pico-8 play session: hold ← + tap ❎

[t = 2 s] hold ← ~2s, tap ❎ ~4×
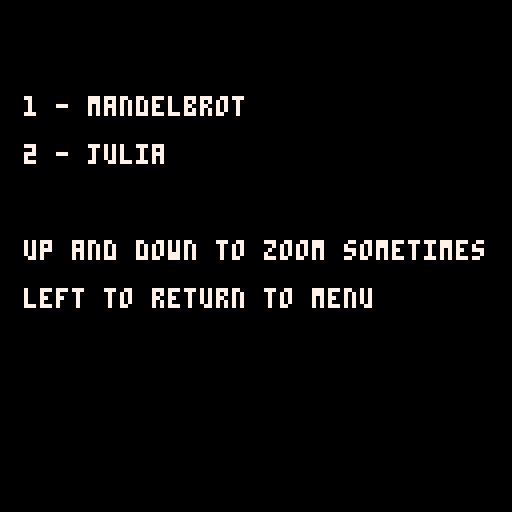

pico-8 cartridge
version 8
__lua__
width = 128
height = 128
zoom = 1
state = 0

function mandelbrot(max_iterations)
  cls()

  local row = 0
  
  while row < height do
    local col = 0

    while col < width do
      local c_re = (col - width / 2.0) * 4.0 / width
      local c_im = (row - height / 2.0) * 4.0 / width
      
      local x = 0
      local y = 0
      local iteration = 0

      while (x * x + y * y <= 4) and (iteration < max_iterations) do
        local x_new = x * x - y * y + c_re
        y = 2 * x * y + c_im
        x = x_new
        iteration += 1
      end

      if iteration < max_iterations then
        pset(col, row, iteration % 14 + 1)
      else
        pset(col, row, 0)
      end

      col += 1
    end

    row += 1
  end
end

function julia(max_iterations)
  cls()

  local cx = -0.7
  local cy = 0.27015
  local movex = 0
  local movey = 0
  local zx = nil
  local x = 0

  while x < width do
    local y = 0

    while y < height do
      zx = 1.5 * (x - width / 2) / (0.5 * zoom * width) + movex
      zy = (y - height / 2) / (0.5 * zoom * height) + movey
      local iteration = max_iterations

      while (zx * zx + zy * zy < 4 and i > 0) do
        local tmp = zx * zx - zy * zy + cx
        zy = 2.0 * zx * zy + cy
        zx = tmp
        iteration -= 1
      end

      pset(x, y, iteration % 14 + 1)

      y += 1
    end

    x += 1
  end
end

function title()
  cls()

  print('1 - mandelbrot', 6, 24, 7)
  print('2 - julia', 6, 36, 7)
  print('up and down to zoom sometimes', 6, 60, 7)
  print('left to return to menu', 6, 72, 7)
end

function _update()
  if state == 0 then
    title()
  end

  if btn(0) then
    state = 0
    title()
  elseif btn(2) then
    zoom += 1

    julia(128)
  elseif btn(3) then
    zoom -= 1

    julia(128)
  elseif btn(4) then
    state = 1
    mandelbrot(128)
  elseif btn(5) then
    state = 2
    julia(128)
  end
end
__gfx__
00000000000000000000000000000000000000000000000000000000000000000000000000000000000000000000000000000000000000000000000000000000
00000000000000000000000000000000000000000000000000000000000000000000000000000000000000000000000000000000000000000000000000000000
00000000000000000000000000000000000000000000000000000000000000000000000000000000000000000000000000000000000000000000000000000000
00000000000000000000000000000000000000000000000000000000000000000000000000000000000000000000000000000000000000000000000000000000
00000000000000000000000000000000000000000000000000000000000000000000000000000000000000000000000000000000000000000000000000000000
00000000000000000000000000000000000000000000000000000000000000000000000000000000000000000000000000000000000000000000000000000000
00000000000000000000000000000000000000000000000000000000000000000000000000000000000000000000000000000000000000000000000000000000
00000000000000000000000000000000000000000000000000000000000000000000000000000000000000000000000000000000000000000000000000000000
00000000000000000000000000000000000000000000000000000000000000000000000000000000000000000000000000000000000000000000000000000000
00000000000000000000000000000000000000000000000000000000000000000000000000000000000000000000000000000000000000000000000000000000
00000000000000000000000000000000000000000000000000000000000000000000000000000000000000000000000000000000000000000000000000000000
00000000000000000000000000000000000000000000000000000000000000000000000000000000000000000000000000000000000000000000000000000000
00000000000000000000000000000000000000000000000000000000000000000000000000000000000000000000000000000000000000000000000000000000
00000000000000000000000000000000000000000000000000000000000000000000000000000000000000000000000000000000000000000000000000000000
00000000000000000000000000000000000000000000000000000000000000000000000000000000000000000000000000000000000000000000000000000000
00000000000000000000000000000000000000000000000000000000000000000000000000000000000000000000000000000000000000000000000000000000
00000000000000000000000000000000000000000000000000000000000000000000000000000000000000000000000000000000000000000000000000000000
00000000000000000000000000000000000000000000000000000000000000000000000000000000000000000000000000000000000000000000000000000000
00000000000000000000000000000000000000000000000000000000000000000000000000000000000000000000000000000000000000000000000000000000
00000000000000000000000000000000000000000000000000000000000000000000000000000000000000000000000000000000000000000000000000000000
00000000000000000000000000000000000000000000000000000000000000000000000000000000000000000000000000000000000000000000000000000000
00000000000000000000000000000000000000000000000000000000000000000000000000000000000000000000000000000000000000000000000000000000
00000000000000000000000000000000000000000000000000000000000000000000000000000000000000000000000000000000000000000000000000000000
00000000000000000000000000000000000000000000000000000000000000000000000000000000000000000000000000000000000000000000000000000000
00000000000000000000000000000000000000000000000000000000000000000000000000000000000000000000000000000000000000000000000000000000
00000000000000000000000000000000000000000000000000000000000000000000000000000000000000000000000000000000000000000000000000000000
00000000000000000000000000000000000000000000000000000000000000000000000000000000000000000000000000000000000000000000000000000000
00000000000000000000000000000000000000000000000000000000000000000000000000000000000000000000000000000000000000000000000000000000
00000000000000000000000000000000000000000000000000000000000000000000000000000000000000000000000000000000000000000000000000000000
00000000000000000000000000000000000000000000000000000000000000000000000000000000000000000000000000000000000000000000000000000000
00000000000000000000000000000000000000000000000000000000000000000000000000000000000000000000000000000000000000000000000000000000
00000000000000000000000000000000000000000000000000000000000000000000000000000000000000000000000000000000000000000000000000000000
00000000000000000000000000000000000000000000000000000000000000000000000000000000000000000000000000000000000000000000000000000000
00000000000000000000000000000000000000000000000000000000000000000000000000000000000000000000000000000000000000000000000000000000
00000000000000000000000000000000000000000000000000000000000000000000000000000000000000000000000000000000000000000000000000000000
00000000000000000000000000000000000000000000000000000000000000000000000000000000000000000000000000000000000000000000000000000000
00000000000000000000000000000000000000000000000000000000000000000000000000000000000000000000000000000000000000000000000000000000
00000000000000000000000000000000000000000000000000000000000000000000000000000000000000000000000000000000000000000000000000000000
00000000000000000000000000000000000000000000000000000000000000000000000000000000000000000000000000000000000000000000000000000000
00000000000000000000000000000000000000000000000000000000000000000000000000000000000000000000000000000000000000000000000000000000
00000000000000000000000000000000000000000000000000000000000000000000000000000000000000000000000000000000000000000000000000000000
00000000000000000000000000000000000000000000000000000000000000000000000000000000000000000000000000000000000000000000000000000000
00000000000000000000000000000000000000000000000000000000000000000000000000000000000000000000000000000000000000000000000000000000
00000000000000000000000000000000000000000000000000000000000000000000000000000000000000000000000000000000000000000000000000000000
00000000000000000000000000000000000000000000000000000000000000000000000000000000000000000000000000000000000000000000000000000000
00000000000000000000000000000000000000000000000000000000000000000000000000000000000000000000000000000000000000000000000000000000
00000000000000000000000000000000000000000000000000000000000000000000000000000000000000000000000000000000000000000000000000000000
00000000000000000000000000000000000000000000000000000000000000000000000000000000000000000000000000000000000000000000000000000000
00000000000000000000000000000000000000000000000000000000000000000000000000000000000000000000000000000000000000000000000000000000
00000000000000000000000000000000000000000000000000000000000000000000000000000000000000000000000000000000000000000000000000000000
00000000000000000000000000000000000000000000000000000000000000000000000000000000000000000000000000000000000000000000000000000000
00000000000000000000000000000000000000000000000000000000000000000000000000000000000000000000000000000000000000000000000000000000
00000000000000000000000000000000000000000000000000000000000000000000000000000000000000000000000000000000000000000000000000000000
00000000000000000000000000000000000000000000000000000000000000000000000000000000000000000000000000000000000000000000000000000000
00000000000000000000000000000000000000000000000000000000000000000000000000000000000000000000000000000000000000000000000000000000
00000000000000000000000000000000000000000000000000000000000000000000000000000000000000000000000000000000000000000000000000000000
00000000000000000000000000000000000000000000000000000000000000000000000000000000000000000000000000000000000000000000000000000000
00000000000000000000000000000000000000000000000000000000000000000000000000000000000000000000000000000000000000000000000000000000
00000000000000000000000000000000000000000000000000000000000000000000000000000000000000000000000000000000000000000000000000000000
00000000000000000000000000000000000000000000000000000000000000000000000000000000000000000000000000000000000000000000000000000000
00000000000000000000000000000000000000000000000000000000000000000000000000000000000000000000000000000000000000000000000000000000
00000000000000000000000000000000000000000000000000000000000000000000000000000000000000000000000000000000000000000000000000000000
00000000000000000000000000000000000000000000000000000000000000000000000000000000000000000000000000000000000000000000000000000000
00000000000000000000000000000000000000000000000000000000000000000000000000000000000000000000000000000000000000000000000000000000
00000000000000000000000000000000000000000000000000000000000000000000000000000000000000000000000000000000000000000000000000000000
00000000000000000000000000000000000000000000000000000000000000000000000000000000000000000000000000000000000000000000000000000000
00000000000000000000000000000000000000000000000000000000000000000000000000000000000000000000000000000000000000000000000000000000
00000000000000000000000000000000000000000000000000000000000000000000000000000000000000000000000000000000000000000000000000000000
00000000000000000000000000000000000000000000000000000000000000000000000000000000000000000000000000000000000000000000000000000000
00000000000000000000000000000000000000000000000000000000000000000000000000000000000000000000000000000000000000000000000000000000
00000000000000000000000000000000000000000000000000000000000000000000000000000000000000000000000000000000000000000000000000000000
00000000000000000000000000000000000000000000000000000000000000000000000000000000000000000000000000000000000000000000000000000000
00000000000000000000000000000000000000000000000000000000000000000000000000000000000000000000000000000000000000000000000000000000
00000000000000000000000000000000000000000000000000000000000000000000000000000000000000000000000000000000000000000000000000000000
00000000000000000000000000000000000000000000000000000000000000000000000000000000000000000000000000000000000000000000000000000000
00000000000000000000000000000000000000000000000000000000000000000000000000000000000000000000000000000000000000000000000000000000
00000000000000000000000000000000000000000000000000000000000000000000000000000000000000000000000000000000000000000000000000000000
00000000000000000000000000000000000000000000000000000000000000000000000000000000000000000000000000000000000000000000000000000000
00000000000000000000000000000000000000000000000000000000000000000000000000000000000000000000000000000000000000000000000000000000
00000000000000000000000000000000000000000000000000000000000000000000000000000000000000000000000000000000000000000000000000000000
00000000000000000000000000000000000000000000000000000000000000000000000000000000000000000000000000000000000000000000000000000000
00000000000000000000000000000000000000000000000000000000000000000000000000000000000000000000000000000000000000000000000000000000
00000000000000000000000000000000000000000000000000000000000000000000000000000000000000000000000000000000000000000000000000000000
00000000000000000000000000000000000000000000000000000000000000000000000000000000000000000000000000000000000000000000000000000000
00000000000000000000000000000000000000000000000000000000000000000000000000000000000000000000000000000000000000000000000000000000
00000000000000000000000000000000000000000000000000000000000000000000000000000000000000000000000000000000000000000000000000000000
00000000000000000000000000000000000000000000000000000000000000000000000000000000000000000000000000000000000000000000000000000000
00000000000000000000000000000000000000000000000000000000000000000000000000000000000000000000000000000000000000000000000000000000
00000000000000000000000000000000000000000000000000000000000000000000000000000000000000000000000000000000000000000000000000000000
00000000000000000000000000000000000000000000000000000000000000000000000000000000000000000000000000000000000000000000000000000000
00000000000000000000000000000000000000000000000000000000000000000000000000000000000000000000000000000000000000000000000000000000
00000000000000000000000000000000000000000000000000000000000000000000000000000000000000000000000000000000000000000000000000000000
00000000000000000000000000000000000000000000000000000000000000000000000000000000000000000000000000000000000000000000000000000000
00000000000000000000000000000000000000000000000000000000000000000000000000000000000000000000000000000000000000000000000000000000
00000000000000000000000000000000000000000000000000000000000000000000000000000000000000000000000000000000000000000000000000000000
00000000000000000000000000000000000000000000000000000000000000000000000000000000000000000000000000000000000000000000000000000000
00000000000000000000000000000000000000000000000000000000000000000000000000000000000000000000000000000000000000000000000000000000
00000000000000000000000000000000000000000000000000000000000000000000000000000000000000000000000000000000000000000000000000000000
00000000000000000000000000000000000000000000000000000000000000000000000000000000000000000000000000000000000000000000000000000000
00000000000000000000000000000000000000000000000000000000000000000000000000000000000000000000000000000000000000000000000000000000
00000000000000000000000000000000000000000000000000000000000000000000000000000000000000000000000000000000000000000000000000000000
00000000000000000000000000000000000000000000000000000000000000000000000000000000000000000000000000000000000000000000000000000000
00000000000000000000000000000000000000000000000000000000000000000000000000000000000000000000000000000000000000000000000000000000
00000000000000000000000000000000000000000000000000000000000000000000000000000000000000000000000000000000000000000000000000000000
00000000000000000000000000000000000000000000000000000000000000000000000000000000000000000000000000000000000000000000000000000000
00000000000000000000000000000000000000000000000000000000000000000000000000000000000000000000000000000000000000000000000000000000
00000000000000000000000000000000000000000000000000000000000000000000000000000000000000000000000000000000000000000000000000000000
00000000000000000000000000000000000000000000000000000000000000000000000000000000000000000000000000000000000000000000000000000000
00000000000000000000000000000000000000000000000000000000000000000000000000000000000000000000000000000000000000000000000000000000
00000000000000000000000000000000000000000000000000000000000000000000000000000000000000000000000000000000000000000000000000000000
00000000000000000000000000000000000000000000000000000000000000000000000000000000000000000000000000000000000000000000000000000000
00000000000000000000000000000000000000000000000000000000000000000000000000000000000000000000000000000000000000000000000000000000
00000000000000000000000000000000000000000000000000000000000000000000000000000000000000000000000000000000000000000000000000000000
00000000000000000000000000000000000000000000000000000000000000000000000000000000000000000000000000000000000000000000000000000000
00000000000000000000000000000000000000000000000000000000000000000000000000000000000000000000000000000000000000000000000000000000
00000000000000000000000000000000000000000000000000000000000000000000000000000000000000000000000000000000000000000000000000000000
00000000000000000000000000000000000000000000000000000000000000000000000000000000000000000000000000000000000000000000000000000000
00000000000000000000000000000000000000000000000000000000000000000000000000000000000000000000000000000000000000000000000000000000
00000000000000000000000000000000000000000000000000000000000000000000000000000000000000000000000000000000000000000000000000000000
00000000000000000000000000000000000000000000000000000000000000000000000000000000000000000000000000000000000000000000000000000000
00000000000000000000000000000000000000000000000000000000000000000000000000000000000000000000000000000000000000000000000000000000
00000000000000000000000000000000000000000000000000000000000000000000000000000000000000000000000000000000000000000000000000000000
00000000000000000000000000000000000000000000000000000000000000000000000000000000000000000000000000000000000000000000000000000000
00000000000000000000000000000000000000000000000000000000000000000000000000000000000000000000000000000000000000000000000000000000
00000000000000000000000000000000000000000000000000000000000000000000000000000000000000000000000000000000000000000000000000000000
00000000000000000000000000000000000000000000000000000000000000000000000000000000000000000000000000000000000000000000000000000000
00000000000000000000000000000000000000000000000000000000000000000000000000000000000000000000000000000000000000000000000000000000
00000000000000000000000000000000000000000000000000000000000000000000000000000000000000000000000000000000000000000000000000000000
__gff__
0000000000000000000000000000000000000000000000000000000000000000000000000000000000000000000000000000000000000000000000000000000000000000000000000000000000000000000000000000000000000000000000000000000000000000000000000000000000000000000000000000000000000000
0000000000000000000000000000000000000000000000000000000000000000000000000000000000000000000000000000000000000000000000000000000000000000000000000000000000000000000000000000000000000000000000000000000000000000000000000000000000000000000000000000000000000000
__map__
0000000000000000000000000000000000000000000000000000000000000000000000000000000000000000000000000000000000000000000000000000000000000000000000000000000000000000000000000000000000000000000000000000000000000000000000000000000000000000000000000000000000000000
0000000000000000000000000000000000000000000000000000000000000000000000000000000000000000000000000000000000000000000000000000000000000000000000000000000000000000000000000000000000000000000000000000000000000000000000000000000000000000000000000000000000000000
0000000000000000000000000000000000000000000000000000000000000000000000000000000000000000000000000000000000000000000000000000000000000000000000000000000000000000000000000000000000000000000000000000000000000000000000000000000000000000000000000000000000000000
0000000000000000000000000000000000000000000000000000000000000000000000000000000000000000000000000000000000000000000000000000000000000000000000000000000000000000000000000000000000000000000000000000000000000000000000000000000000000000000000000000000000000000
0000000000000000000000000000000000000000000000000000000000000000000000000000000000000000000000000000000000000000000000000000000000000000000000000000000000000000000000000000000000000000000000000000000000000000000000000000000000000000000000000000000000000000
0000000000000000000000000000000000000000000000000000000000000000000000000000000000000000000000000000000000000000000000000000000000000000000000000000000000000000000000000000000000000000000000000000000000000000000000000000000000000000000000000000000000000000
0000000000000000000000000000000000000000000000000000000000000000000000000000000000000000000000000000000000000000000000000000000000000000000000000000000000000000000000000000000000000000000000000000000000000000000000000000000000000000000000000000000000000000
0000000000000000000000000000000000000000000000000000000000000000000000000000000000000000000000000000000000000000000000000000000000000000000000000000000000000000000000000000000000000000000000000000000000000000000000000000000000000000000000000000000000000000
0000000000000000000000000000000000000000000000000000000000000000000000000000000000000000000000000000000000000000000000000000000000000000000000000000000000000000000000000000000000000000000000000000000000000000000000000000000000000000000000000000000000000000
0000000000000000000000000000000000000000000000000000000000000000000000000000000000000000000000000000000000000000000000000000000000000000000000000000000000000000000000000000000000000000000000000000000000000000000000000000000000000000000000000000000000000000
0000000000000000000000000000000000000000000000000000000000000000000000000000000000000000000000000000000000000000000000000000000000000000000000000000000000000000000000000000000000000000000000000000000000000000000000000000000000000000000000000000000000000000
0000000000000000000000000000000000000000000000000000000000000000000000000000000000000000000000000000000000000000000000000000000000000000000000000000000000000000000000000000000000000000000000000000000000000000000000000000000000000000000000000000000000000000
0000000000000000000000000000000000000000000000000000000000000000000000000000000000000000000000000000000000000000000000000000000000000000000000000000000000000000000000000000000000000000000000000000000000000000000000000000000000000000000000000000000000000000
0000000000000000000000000000000000000000000000000000000000000000000000000000000000000000000000000000000000000000000000000000000000000000000000000000000000000000000000000000000000000000000000000000000000000000000000000000000000000000000000000000000000000000
0000000000000000000000000000000000000000000000000000000000000000000000000000000000000000000000000000000000000000000000000000000000000000000000000000000000000000000000000000000000000000000000000000000000000000000000000000000000000000000000000000000000000000
0000000000000000000000000000000000000000000000000000000000000000000000000000000000000000000000000000000000000000000000000000000000000000000000000000000000000000000000000000000000000000000000000000000000000000000000000000000000000000000000000000000000000000
0000000000000000000000000000000000000000000000000000000000000000000000000000000000000000000000000000000000000000000000000000000000000000000000000000000000000000000000000000000000000000000000000000000000000000000000000000000000000000000000000000000000000000
0000000000000000000000000000000000000000000000000000000000000000000000000000000000000000000000000000000000000000000000000000000000000000000000000000000000000000000000000000000000000000000000000000000000000000000000000000000000000000000000000000000000000000
0000000000000000000000000000000000000000000000000000000000000000000000000000000000000000000000000000000000000000000000000000000000000000000000000000000000000000000000000000000000000000000000000000000000000000000000000000000000000000000000000000000000000000
0000000000000000000000000000000000000000000000000000000000000000000000000000000000000000000000000000000000000000000000000000000000000000000000000000000000000000000000000000000000000000000000000000000000000000000000000000000000000000000000000000000000000000
0000000000000000000000000000000000000000000000000000000000000000000000000000000000000000000000000000000000000000000000000000000000000000000000000000000000000000000000000000000000000000000000000000000000000000000000000000000000000000000000000000000000000000
0000000000000000000000000000000000000000000000000000000000000000000000000000000000000000000000000000000000000000000000000000000000000000000000000000000000000000000000000000000000000000000000000000000000000000000000000000000000000000000000000000000000000000
0000000000000000000000000000000000000000000000000000000000000000000000000000000000000000000000000000000000000000000000000000000000000000000000000000000000000000000000000000000000000000000000000000000000000000000000000000000000000000000000000000000000000000
0000000000000000000000000000000000000000000000000000000000000000000000000000000000000000000000000000000000000000000000000000000000000000000000000000000000000000000000000000000000000000000000000000000000000000000000000000000000000000000000000000000000000000
0000000000000000000000000000000000000000000000000000000000000000000000000000000000000000000000000000000000000000000000000000000000000000000000000000000000000000000000000000000000000000000000000000000000000000000000000000000000000000000000000000000000000000
0000000000000000000000000000000000000000000000000000000000000000000000000000000000000000000000000000000000000000000000000000000000000000000000000000000000000000000000000000000000000000000000000000000000000000000000000000000000000000000000000000000000000000
0000000000000000000000000000000000000000000000000000000000000000000000000000000000000000000000000000000000000000000000000000000000000000000000000000000000000000000000000000000000000000000000000000000000000000000000000000000000000000000000000000000000000000
0000000000000000000000000000000000000000000000000000000000000000000000000000000000000000000000000000000000000000000000000000000000000000000000000000000000000000000000000000000000000000000000000000000000000000000000000000000000000000000000000000000000000000
0000000000000000000000000000000000000000000000000000000000000000000000000000000000000000000000000000000000000000000000000000000000000000000000000000000000000000000000000000000000000000000000000000000000000000000000000000000000000000000000000000000000000000
0000000000000000000000000000000000000000000000000000000000000000000000000000000000000000000000000000000000000000000000000000000000000000000000000000000000000000000000000000000000000000000000000000000000000000000000000000000000000000000000000000000000000000
0000000000000000000000000000000000000000000000000000000000000000000000000000000000000000000000000000000000000000000000000000000000000000000000000000000000000000000000000000000000000000000000000000000000000000000000000000000000000000000000000000000000000000
0000000000000000000000000000000000000000000000000000000000000000000000000000000000000000000000000000000000000000000000000000000000000000000000000000000000000000000000000000000000000000000000000000000000000000000000000000000000000000000000000000000000000000
